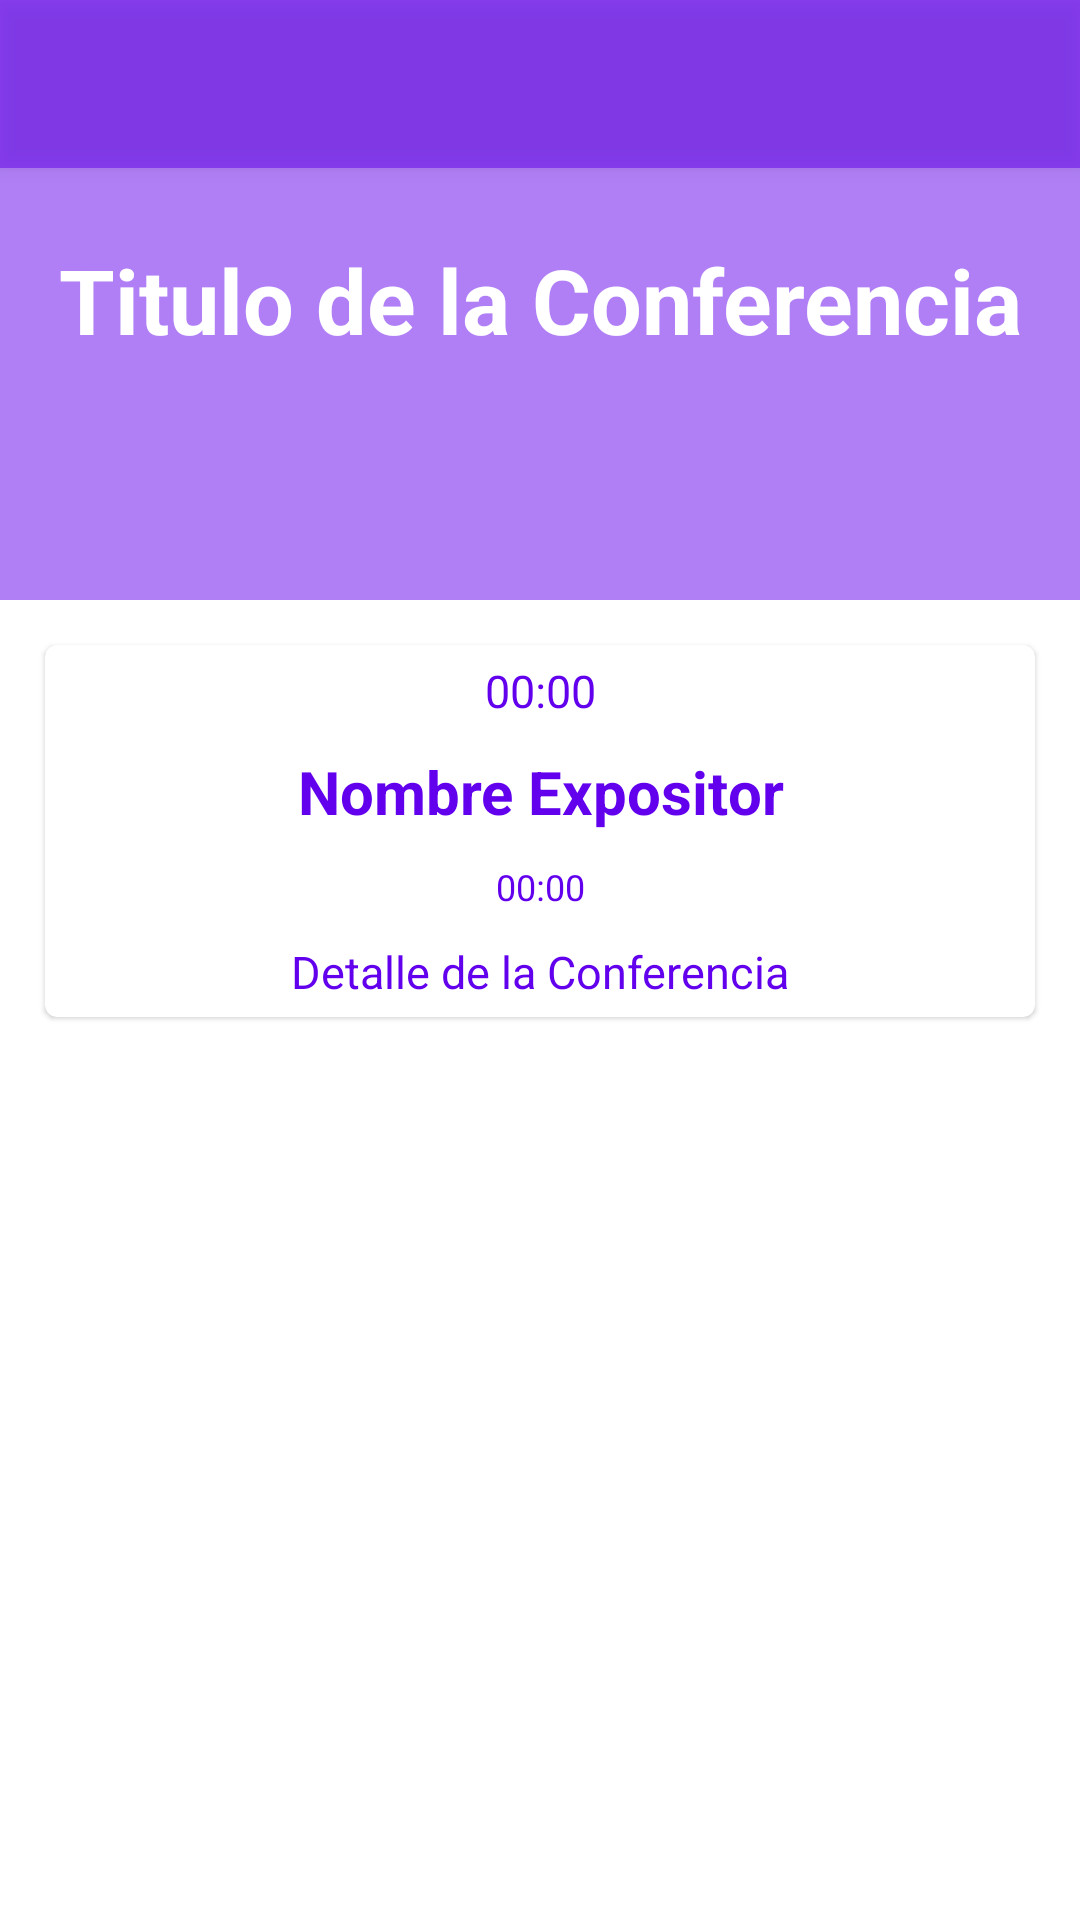

Android layout source for this screen:
<!-- AndroidManifest.xml: application theme Theme.Platziconf -->
<!-- res/layout/fragment_schedule_detail_dialog.xml -->
<?xml version="1.0" encoding="utf-8"?>
<androidx.coordinatorlayout.widget.CoordinatorLayout xmlns:android="http://schemas.android.com/apk/res/android"
    xmlns:app="http://schemas.android.com/apk/res-auto"
    android:layout_width="match_parent"
    android:layout_height="match_parent">

    <com.google.android.material.appbar.AppBarLayout
        android:layout_width="match_parent"
        android:layout_height="wrap_content"
        android:alpha="0.5">

        <Toolbar
            android:id="@+id/toolbarConference"
            android:layout_width="match_parent"
            android:layout_height="wrap_content" />
    </com.google.android.material.appbar.AppBarLayout>

    <FrameLayout
        android:layout_width="match_parent"
        android:layout_height="match_parent">

        <ScrollView
            android:layout_width="match_parent"
            android:layout_height="match_parent">

            <LinearLayout
                android:layout_width="match_parent"
                android:layout_height="match_parent"
                android:orientation="vertical">

                <RelativeLayout
                    android:layout_width="match_parent"
                    android:layout_height="200dp">

                    <ImageView
                        android:layout_width="match_parent"
                        android:layout_height="wrap_content"
                        android:scaleType="centerCrop"
                        android:src="@drawable/platzi_conf_2" />

                    <View
                        android:layout_width="match_parent"
                        android:layout_height="match_parent"
                        android:alpha="0.5"
                        android:background="@color/colorPrimary" />

                    <TextView
                        android:id="@+id/tvItemSheduleHour"
                        android:layout_width="match_parent"
                        android:layout_height="wrap_content"
                        android:layout_centerInParent="true"
                        android:gravity="center_horizontal"
                        android:text="Titulo de la Conferencia"
                        android:textColor="#FFF"
                        android:textSize="30sp"
                        android:textStyle="bold" />
                </RelativeLayout>

                <androidx.cardview.widget.CardView
                    android:layout_width="match_parent"
                    android:layout_height="wrap_content"
                    android:layout_margin="15dp"
                    app:cardCornerRadius="4dp"
                    app:cardElevation="1dp">

                    <LinearLayout
                        android:layout_width="match_parent"
                        android:layout_height="wrap_content"
                        android:orientation="vertical">

                        <TextView
                            android:id="@+id/tvDetailConferenceHour"
                            android:layout_width="match_parent"
                            android:layout_height="wrap_content"
                            android:layout_margin="5dp"
                            android:gravity="center_horizontal"
                            android:text="00:00"
                            android:textColor="@color/colorPrimary"
                            android:textSize="15sp" />
                        <TextView
                            android:id="@+id/tvDetailConferenceSpeaker"
                            android:layout_width="match_parent"
                            android:layout_height="wrap_content"
                            android:layout_margin="5dp"
                            android:gravity="center_horizontal"
                            android:text="Nombre Expositor"
                            android:textColor="@color/colorPrimary"
                            android:textSize="20sp"
                            android:textStyle="bold" />
                        <TextView
                            android:id="@+id/tvDetailConferenceTag"
                            android:layout_width="match_parent"
                            android:layout_height="wrap_content"
                            android:layout_margin="5dp"
                            android:gravity="center_horizontal"
                            android:text="00:00"
                            android:textColor="@color/colorPrimary"
                            android:textSize="12sp" />
                        <TextView
                            android:id="@+id/tvDetailConferenceDescription"
                            android:layout_width="match_parent"
                            android:layout_height="wrap_content"
                            android:layout_margin="5dp"
                            android:gravity="center_horizontal"
                            android:text="Detalle de la Conferencia"
                            android:textColor="@color/colorPrimary"
                            android:textSize="15sp" />
                    </LinearLayout>
                </androidx.cardview.widget.CardView>
            </LinearLayout>
        </ScrollView>
    </FrameLayout>
</androidx.coordinatorlayout.widget.CoordinatorLayout>
<!-- resources referenced by this layout -->
<resources>
  <style name="Theme.Platziconf" parent="Theme.MaterialComponents.DayNight.DarkActionBar">
          
          <item name="colorPrimary">@color/colorPrimary</item>
          <item name="colorPrimaryVariant">@color/colorPrimaryDark</item>
          <item name="colorOnPrimary">@color/white</item>
          
          <item name="colorSecondary">@color/teal_200</item>
          <item name="colorSecondaryVariant">@color/teal_700</item>
          <item name="colorOnSecondary">@color/black</item>
          
          <item name="android:statusBarColor" tools:targetApi="l">?attr/colorPrimaryVariant</item>
          
      </style>
  <!-- not gathered from this repository: default colours our renderer supplied (Android Studio template values) -->
  <color name="teal_200">#FF03DAC5</color>
  <color name="teal_700">#FF018786</color>
  <color name="black">#FF000000</color>
  <color name="white">#FFFFFFFF</color>
  <color name="colorPrimary">#FF6200EE</color>
  <color name="colorPrimaryDark">#FF3700B3</color>
</resources>
